Photos from the image-classification dataset "GASF" in the GitHub repository LHLobato/HTTP-BERT-ViT-Investigation. Its 2 classes are: benign, malicious.

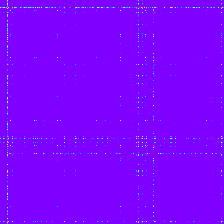
Label: malicious

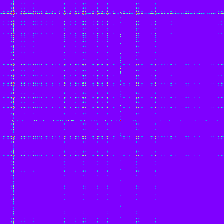
Label: malicious

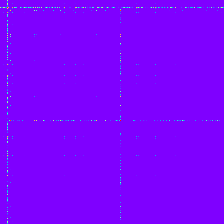
Label: malicious

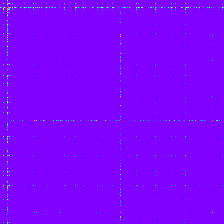
Label: malicious

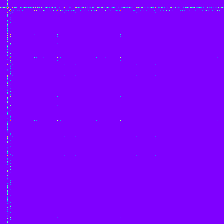
Label: benign

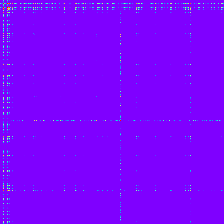
Label: benign
